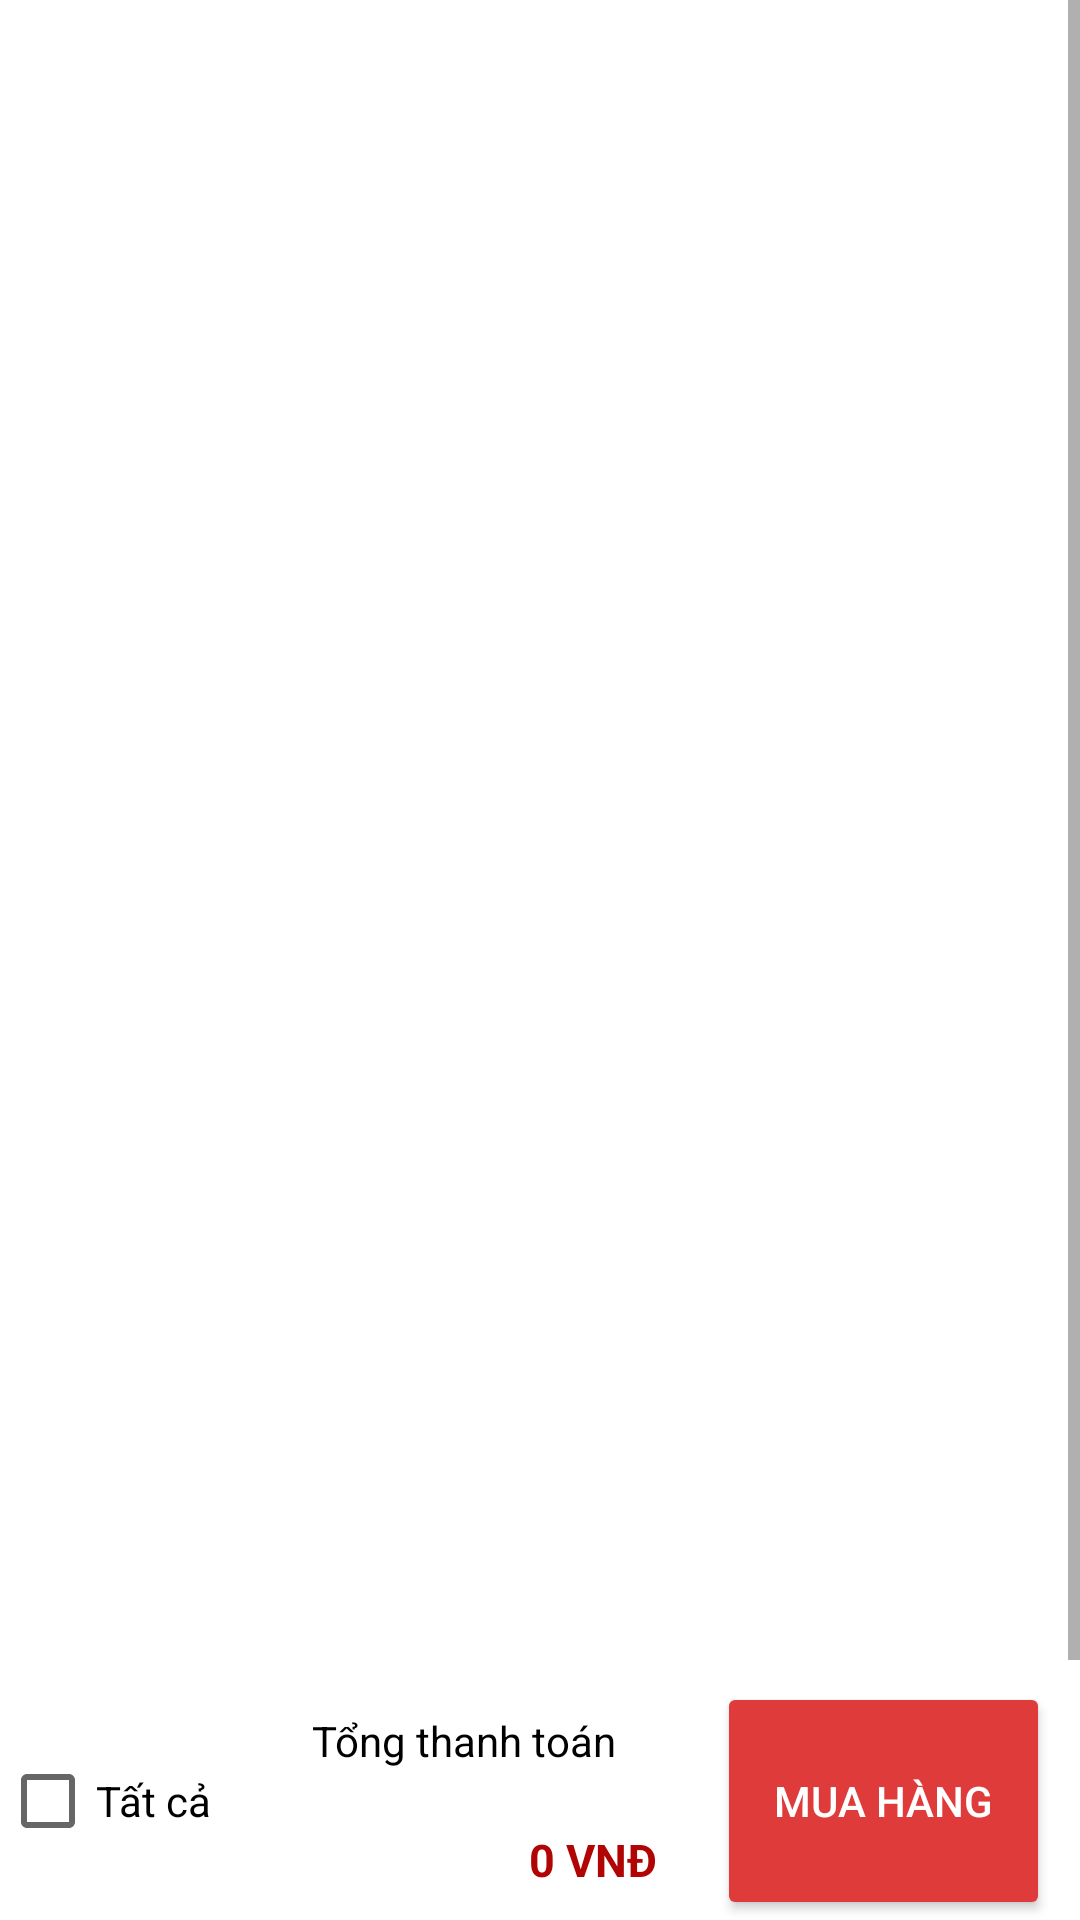

The Android layout XML behind this screen, and the referenced resources:
<!-- AndroidManifest.xml: application theme Theme.LoginForm2 -->
<!-- res/layout/activity_cart.xml -->
<?xml version="1.0" encoding="utf-8"?>
<RelativeLayout
    xmlns:android="http://schemas.android.com/apk/res/android"
    xmlns:app="http://schemas.android.com/apk/res-auto"
    xmlns:tools="http://schemas.android.com/tools"
    android:layout_width="match_parent"
    android:layout_height="match_parent"
    android:background="@color/white"
    android:backgroundTint="@color/white"
    tools:context=".Activity.CartActivity">

    <ScrollView
        android:background="@color/white"
        android:backgroundTint="@color/white"
        android:id="@+id/ScrollView"
        android:layout_width="match_parent"
        android:layout_height="match_parent"
        android:layout_above="@+id/linearLayoutBottom"
        >

        <LinearLayout
            android:background="@color/white"
            android:backgroundTint="@color/white"
            android:layout_width="match_parent"
            android:layout_height="match_parent"
            android:orientation="vertical">
            <TextView
                android:id="@+id/txtThongbao"
                android:visibility="gone"
                android:textAlignment="center"
                android:textAllCaps="true"
                android:layout_gravity="center"
                android:textColor="@color/black"
                android:text="Chưa có đơn hàng nào"
                android:layout_width="match_parent"
                android:layout_height="match_parent">

            </TextView>
            <ListView
                android:id="@+id/lvCart"
                android:layout_width="match_parent"
                android:layout_height="568dp"></ListView>
        </LinearLayout>
    </ScrollView>

    <LinearLayout
        android:background="@drawable/border_top"

        android:backgroundTint="@color/white"
        android:id="@+id/linearLayoutBottom"
        android:layout_width="match_parent"
        android:layout_height="wrap_content"
        android:orientation="horizontal"
        android:layout_alignParentBottom="true">

        <CheckBox
            android:textColor="@color/black"
            android:layout_weight="1"
            android:id="@+id/btnCheckAllCart"
            android:layout_width="wrap_content"
            android:layout_height="match_parent"
            android:text="Tất cả"
            android:layout_gravity="center"
            android:layout_marginRight="10dp"
            >

        </CheckBox>
        <LinearLayout
            android:layout_weight="1"
            android:layout_width="wrap_content"
            android:layout_height="wrap_content"
            android:orientation="vertical"
            android:layout_marginRight="10dp"
            >
            <TextView
                android:textColor="@color/black"
                android:layout_width="wrap_content"
                android:layout_height="wrap_content"
                android:padding="10dp"
                android:text="Tổng thanh toán">

            </TextView>
            <TextView
                android:id="@+id/txtTotalPriceCart"
                android:textStyle="bold"
                android:textSize="15dp"
                android:textColor="#B10505"
                android:layout_width="wrap_content"
                android:layout_height="wrap_content"
                android:padding="10dp"
                android:layout_gravity="right"
                android:textAlignment="textEnd"
                android:text="0 VNĐ"
                >
            </TextView>
        </LinearLayout>
        <Button
            android:id="@+id/btnMuaHang"
            android:textColor="@color/white"
            android:textAlignment="center"
            android:layout_weight="1"
            android:gravity="center"
            android:layout_gravity="center"
            android:text="Mua Hàng"
            android:layout_width="wrap_content"
            android:layout_height="match_parent"
            android:layout_marginRight="10dp"
            android:backgroundTint="#DF3B3B"
            >

        </Button>
    </LinearLayout>
</RelativeLayout>
<!-- resources referenced by this layout -->
<resources>
  <color name="black">#FF000000</color>
  <color name="white">#FFFFFFFF</color>
  <!-- drawable border_top (drawable) -->
  <?xml version="1.0" encoding="utf-8"?>
  <layer-list xmlns:android="http://schemas.android.com/apk/res/android">
      
      <item android:left="0dp" android:right="0dp" android:top="0dp" android:bottom="1dp">
          <shape android:shape="rectangle">
              <solid android:color="#0B4E4C" /> 
          </shape>
      </item>
  </layer-list>
  <style name="Theme.LoginForm2" parent="Theme.MaterialComponents.DayNight.NoActionBar">
          
          <item name="colorPrimary">@color/purple_500</item>
          <item name="colorPrimaryVariant">@color/purple_700</item>
          <item name="colorOnPrimary">@color/white</item>
          
          <item name="colorSecondary">@color/teal_200</item>
          <item name="colorSecondaryVariant">@color/teal_700</item>
          <item name="colorOnSecondary">@color/black</item>
          
          <item name="android:statusBarColor">?attr/colorPrimaryVariant</item>
          
      </style>
  <color name="purple_500">#FF6200EE</color>
  <color name="purple_700">#FF3700B3</color>
  <color name="teal_200">#FF03DAC5</color>
  <color name="teal_700">#FF018786</color>
</resources>
